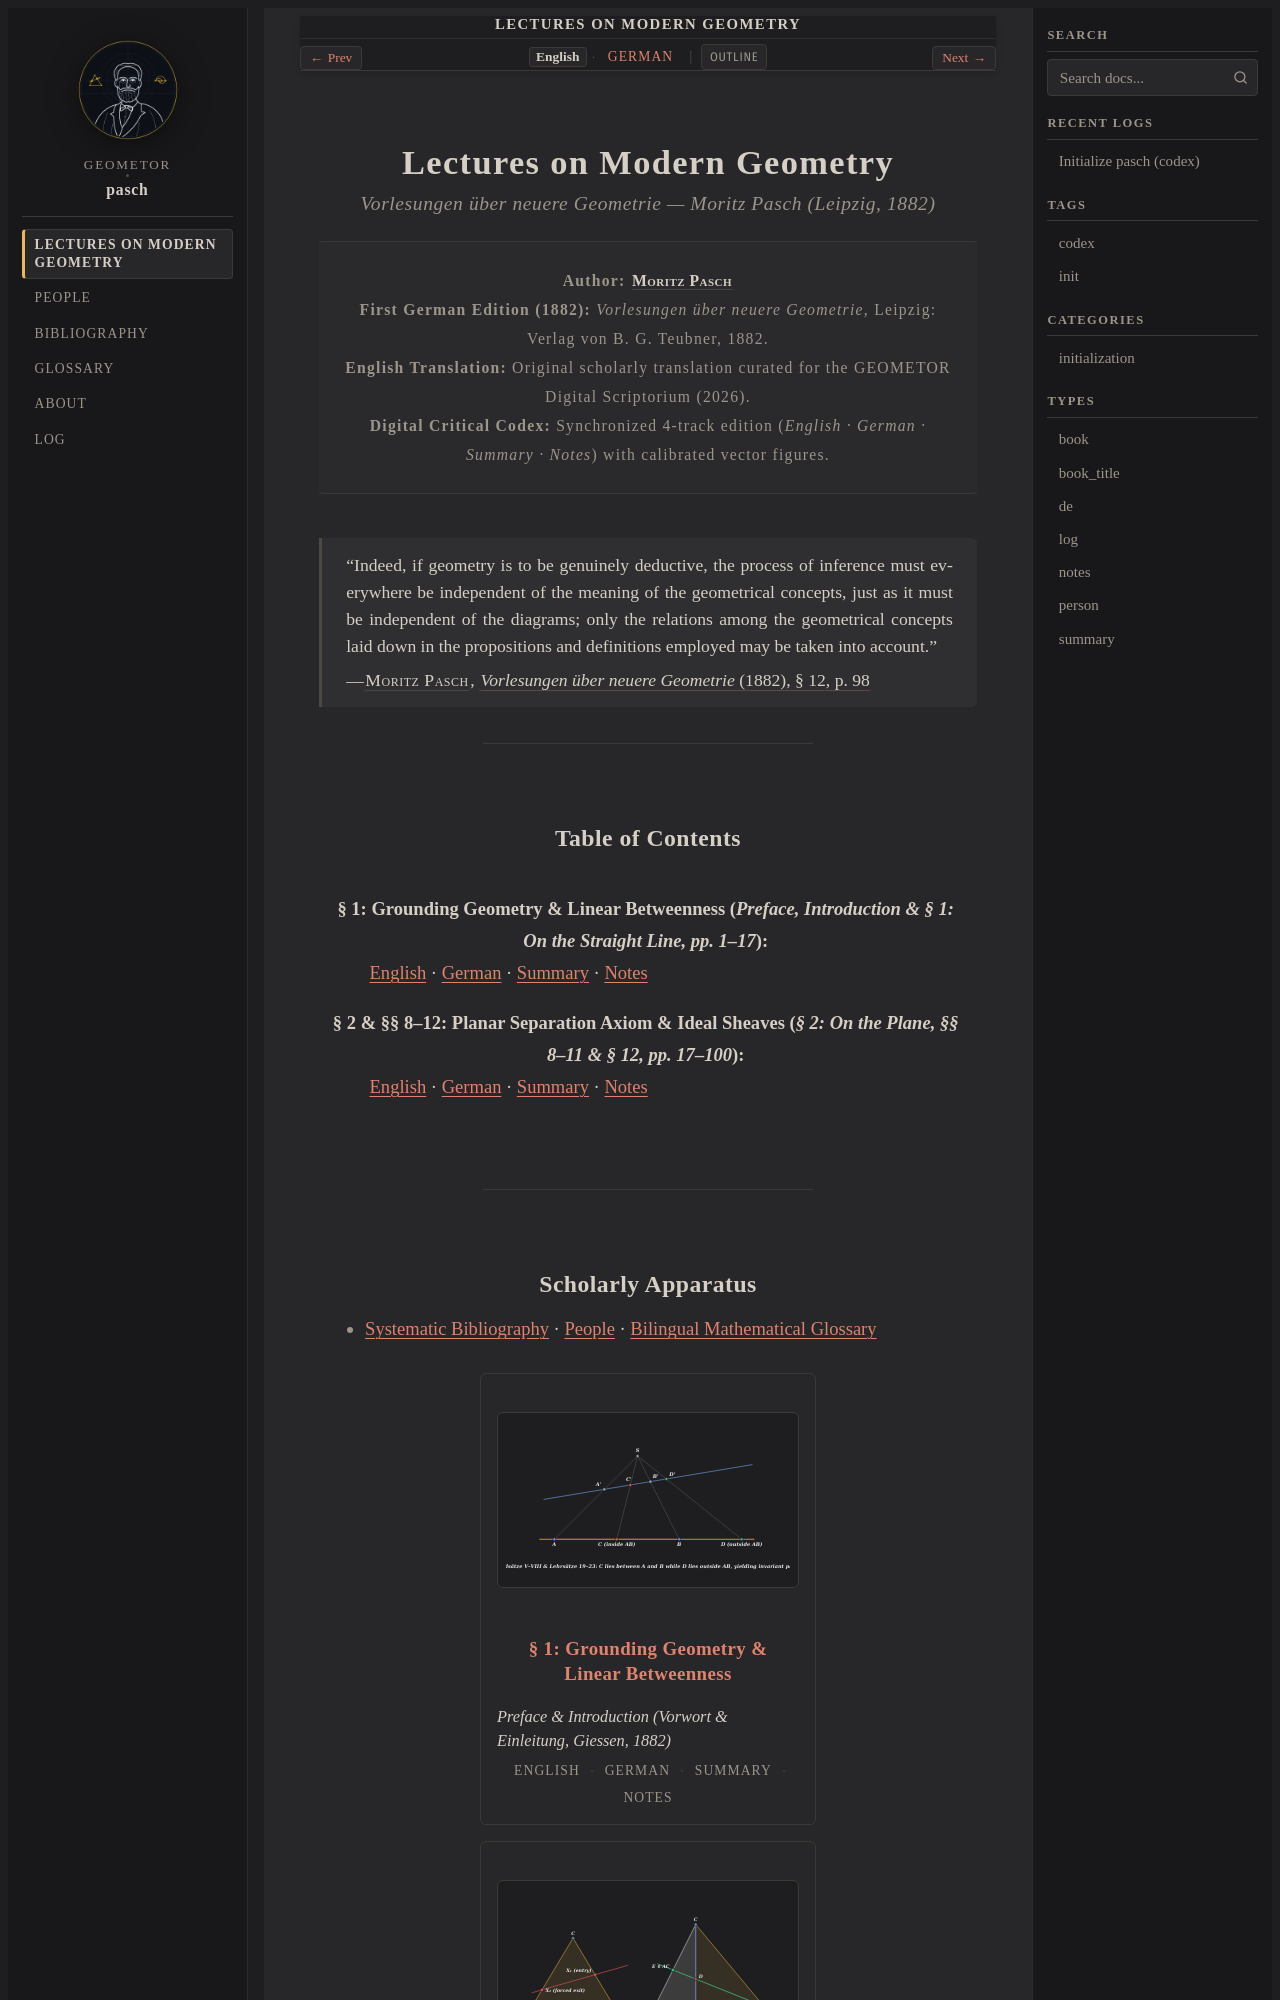

repository: geometor/pasch · page: vorlesungen_1882/index.html · generator: sphinx

:navigation: header
:order: 1
:type: book
:nav_title: Lectures on Modern Geometry
:breadcrumb_title: Lectures on Modern Geometry
:layout: book
:title: Lectures on Modern Geometry
:book_title: Lectures on Modern Geometry
:book_subtitle: Vorlesungen über neuere Geometrie — Moritz Pasch (1882)
:author: Moritz Pasch
:year: 1882
:tracks: English: index | German: title-de
:excerpt: Moritz Pasch's foundational 1882 treatise establishing the axioms of linear order, planar separation, ideal sheaves without infinity, and modern hypothetico-deductive rigor.

.. _pasch-index:
.. _vorlesungen-index:
.. _vorlesungen_1882-index:

===========================
Lectures on Modern Geometry
===========================

.. rubric:: *Vorlesungen über neuere Geometrie* — Moritz Pasch (Leipzig, 1882)

.. container:: title-page

   | **Author:** :person:`Moritz Pasch <pasch>`
   | **First German Edition (1882):** *Vorlesungen über neuere Geometrie*, Leipzig: Verlag von B. G. Teubner, 1882.
   | **English Translation:** Original scholarly translation curated for the GEOMETOR Digital Scriptorium (2026).
   | **Digital Critical Codex:** Synchronized 4-track edition (*English · German · Summary · Notes*) with calibrated vector figures.

.. epigraph::

   “Indeed, if geometry is to be genuinely deductive, the process of inference must everywhere be independent of the meaning of the geometrical concepts, just as it must be independent of the diagrams; only the relations among the geometrical concepts laid down in the propositions and definitions employed may be taken into account.”

   — :person:`Moritz Pasch <pasch>`, :cite:`*Vorlesungen über neuere Geometrie* (1882), § 12, p. 98 <pasch:1882>`

----
